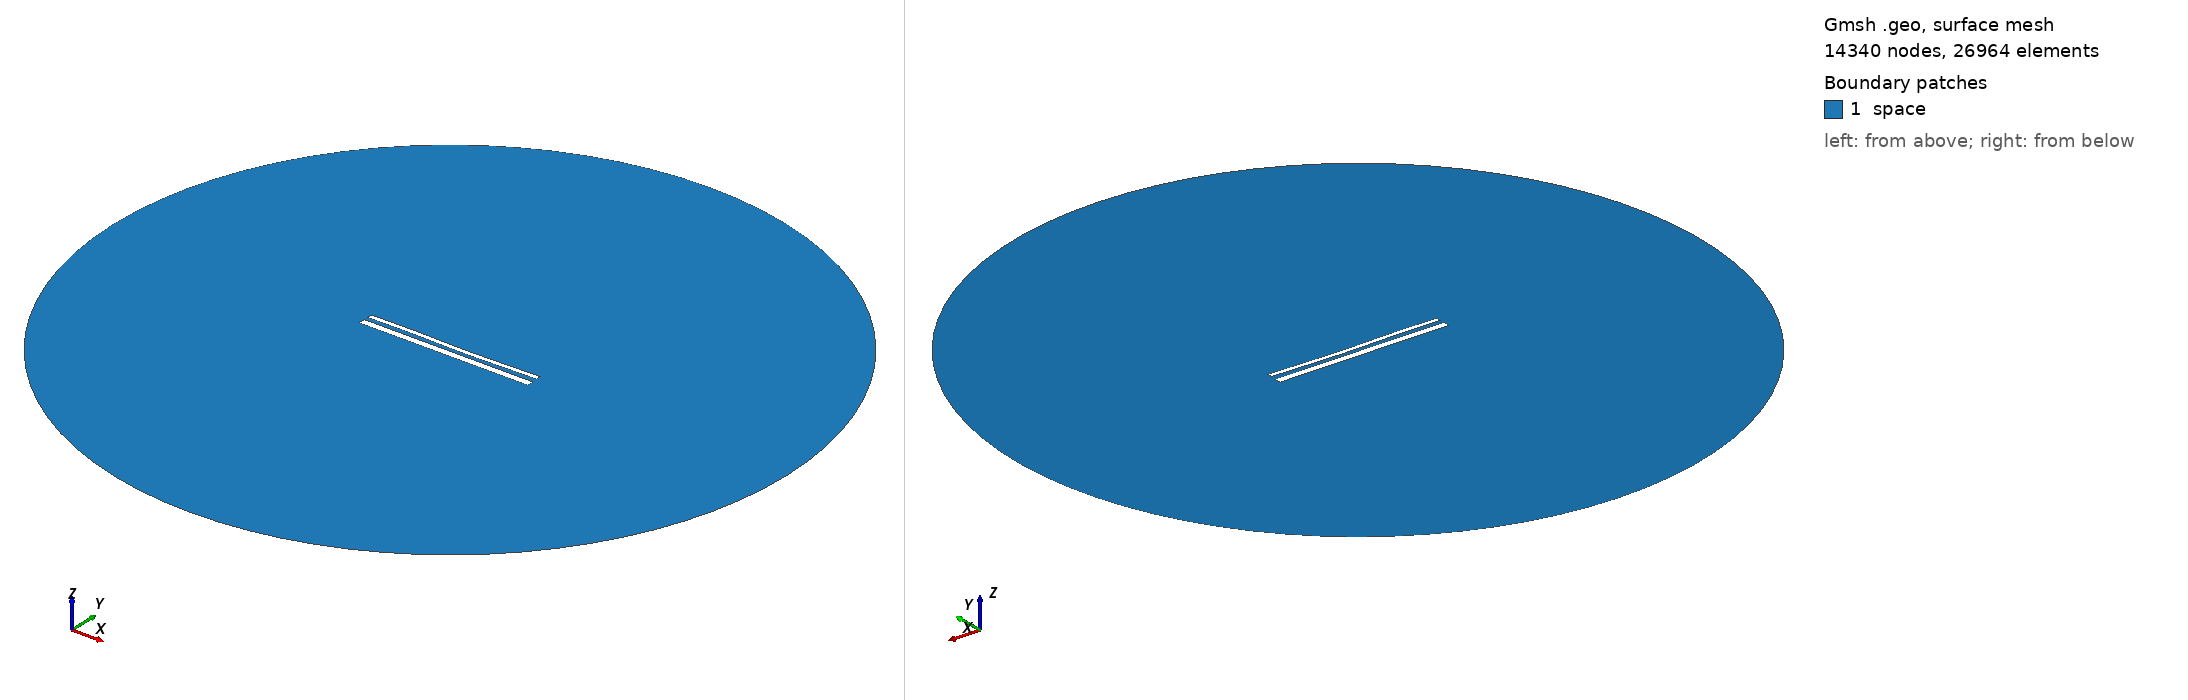

Gmsh geometry script, surface-meshed: 14340 nodes, 26964 surface elements. Boundary patches (legend numbers): 1 space. Left view from above one corner, right view from below the opposite corner. Legend entries are the model's physical surfaces. The drawing asked Gmsh for element sizes between 1% and 20% of the model's largest extent; the script's own settings can give other sizes.

=== 14774.geo (drawn) ===
//---------------------------------------
// Geometry kernel
//---------------------------------------

SetFactory("OpenCASCADE");



//---------------------------------------
// Parameters of the geometry
//---------------------------------------

// Overetch of the upper plate
overetch = 0.5;

// Distance between the plates
distance = 2.25;

// Discretization over the x axis (for the deformation)
nx = 50; 

// Length of the plate
L = 100 - overetch; 

// Number of modes
n = 4; 

// 1st mode coefficient
coeff(1) = 0.07499999999999998;
beta(1) = 0.596864 * 3.1415926535 / L;

// 2nd mode coefficient
coeff(2) = -0.15;
beta(2) = 1.49418 * 3.1415926535 / L;

// 3rd mode coefficient
coeff(3) = 0.15;
beta(3) = 2.50025 * 3.1415926535 / L;

// 4th mode coefficient
coeff(4) = 0.07499999999999998;
beta(4) = 3.49999 * 3.1415926535 / L;



//---------------------------------------
// Upper plate (deformed rectangle)
//---------------------------------------

// Coordiantes of the upper plate
xmin = -50;
xmax = 50 - overetch;

// Height of the upper plate
yheight = 4 - 2 * overetch;

// Indexes of the points
UpperID[] = {};
LowerID[] = {};
LeftID[] = {};
RightID[] = {};

// Point index
p = 1;

// Horizontal edges
For i In {1:nx}
    x = xmin + (i-1)*(xmax - xmin)/(nx-1);

    y_bottom = distance / 2 + overetch;
    For j In {1:n}
        C = (Cosh(beta(j)*L) + Cos(beta(j)*L)) / (Sinh(beta(j)*L) + Sin(beta(j)*L));
        y_bottom  = y_bottom + coeff(j) * (Cosh(beta(j)*(x+50)) - Cos(beta(j)*(x+50)) - C * (Sinh(beta(j)*(x+50)) - Sin(beta(j)*(x+50))));
    EndFor

    y_top = y_bottom + yheight;

    Point(p) = {x, y_top, 0, 1.0};
    UpperID[i] = p;
    p = p + 1;

    Point(p) = {x, y_bottom, 0, 1.0};
    LowerID[i] = p;
    p = p + 1;
EndFor

// Create point lists
UpperPts[] = {}; LowerPts[] = {};
For i In {1:nx}
  UpperPts[] += {UpperID[i]};
  LowerPts[] += {LowerID[i]};
EndFor

// Build splines
Spline(1) = {UpperPts[]};
Spline(2) = {LowerPts[]};
Line(3) = {LowerPts[nx-1], UpperPts[nx-1]};
Line(4) = {LowerPts[0], UpperPts[0]};

// Build the plane surface
Curve Loop(1) = {2, 3, -1, -4};
Plane Surface(1) = {1};



//---------------------------------------
// Lower plate (rectangle)
//---------------------------------------

// Vertices
Point(1001) = {-50, -1, 0, 1.0};
Point(1002) = { 50, -1, 0, 1.0};
Point(1003) = { 50,  -5, 0, 1.0};
Point(1004) = {-50,  -5, 0, 1.0};

// Edges
Line(5) = {1001, 1002};
Line(6) = {1002, 1003};
Line(7) = {1003, 1004};
Line(8) = {1004, 1001};

// Plane surface
Line Loop(2) = {5, 6, 7, 8};
Plane Surface(2) = {2}; 



//---------------------------------------
// Outer (fictious) boundary
//---------------------------------------

// Points
Point(1005) = {0, 0, 0};       // Center
Point(1006) = {200, 0, 0};     // Start point
Point(1007) = {0, 200, 0};     // 90 degrees
Point(1008) = {-200, 0, 0};    // 180 degrees
Point(1009) = {0, -200, 0};    // 270 degrees

// Circle arcs (each needs start, center, end)
Circle(9) = {1006, 1005, 1007};
Circle(10) = {1007, 1005, 1008};
Circle(11) = {1008, 1005, 1009};
Circle(12) = {1009, 1005, 1006};

// Plane surface for the entire domain
Curve Loop(3) = {9, 10, 11, 12};
Surface(3) = {3};

// Subtract the plates from the whole domain to obtain the actual domain where we want to solve the equations
BooleanDifference{ Surface{3}; Delete; }{ Surface{1}; Surface{2}; Delete; }




//---------------------------------------
// Transfinite Lines/Curves
//---------------------------------------

// Set the number of points on the boundaries
r = 7;

// Plates
Transfinite Curve {1, 2} = 50*r Using Progression 1;
Transfinite Curve {3, 4} = 2*r Using Progression 1;
Transfinite Line {5, 7} = 50*r Using Progression 1;
Transfinite Line {6, 8} = 2*r Using Progression 1;

// Outer boundary
Transfinite Line {9, 10, 11, 12} = 20 Using Progression 1;



//---------------------------------------
// Physical groups
//---------------------------------------                

// Physical curves (boundaries)
Physical Line("force_segment", 10) = {2};
Physical Line("upper_plate", 11) = {1, 3, 4};
Physical Line("lower_plate", 12) = {5, 6, 7, 8};
Physical Line("boundary", 20) = {9, 10, 11, 12};

// Physical Surfaces
Physical Surface("space", 30) = {3};



//---------------------------------------
// 6. Generate the Mesh
//---------------------------------------

// 2D mesh generation
Mesh 2;
